5-way image classification set "Durian_Leaf_Diseases" from GitHub (tmai110605/DurianLeafDisease); label vocabulary: algal, allocaridara attack, blight, healthy, phomopsis.

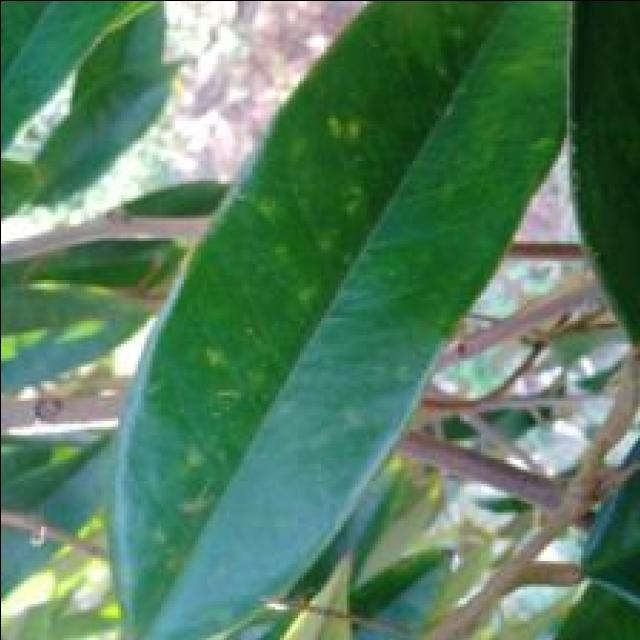
Label: phomopsis

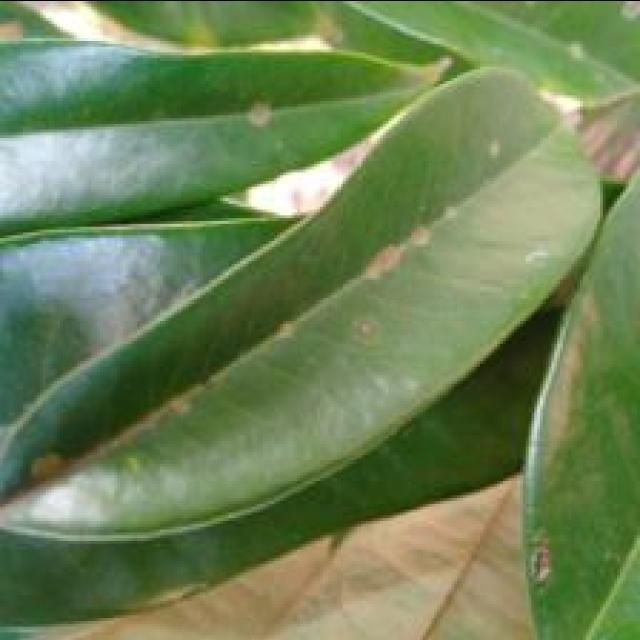
Label: algal

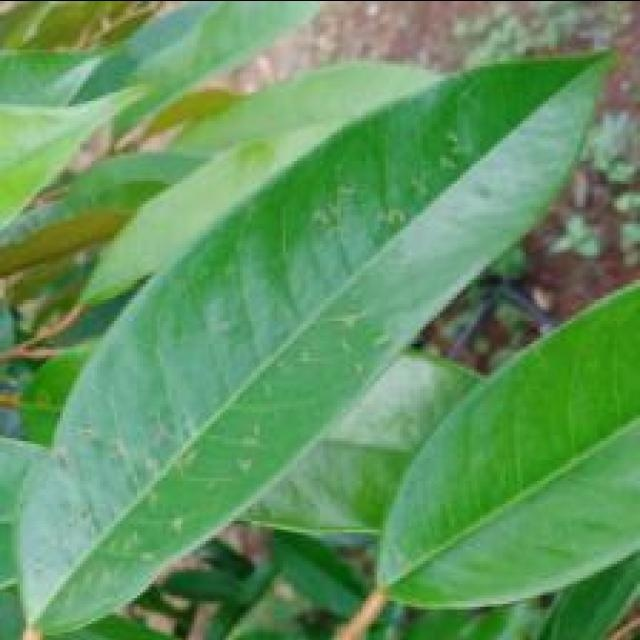
Label: allocaridara attack

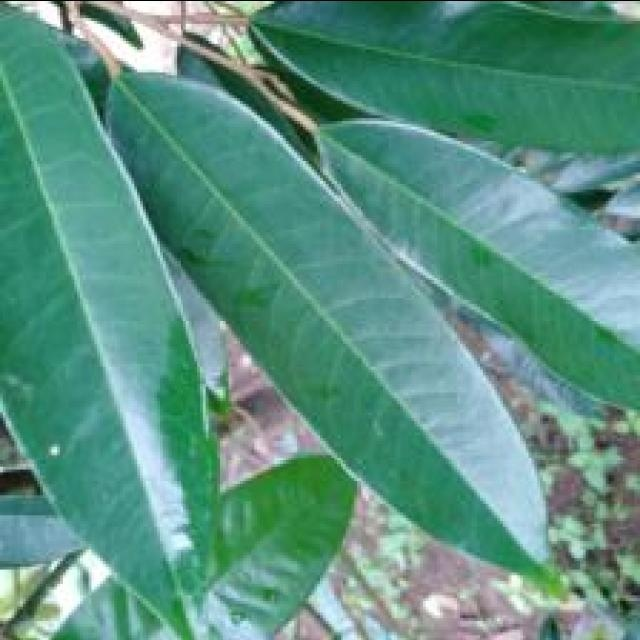
Label: healthy

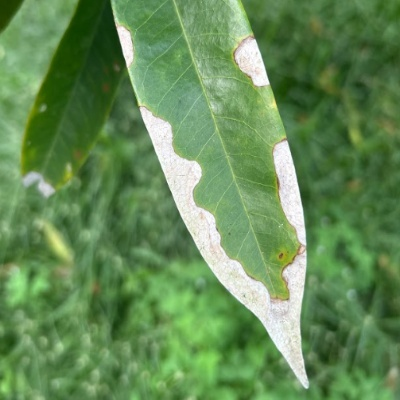
Label: blight

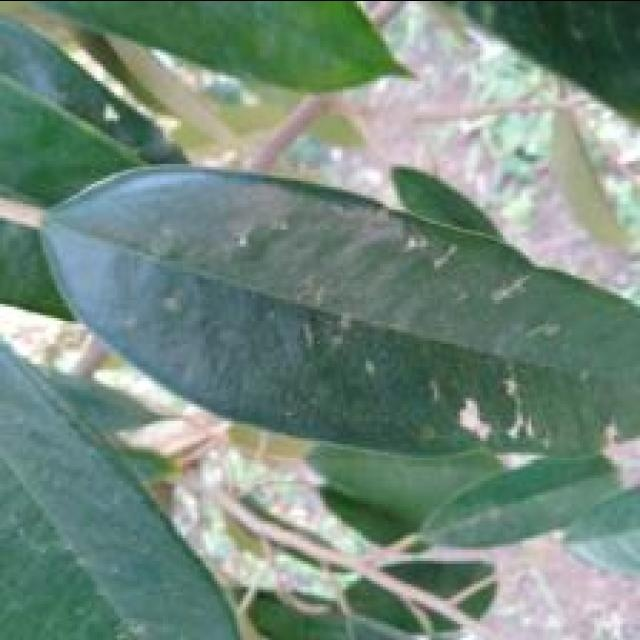
Label: allocaridara attack
